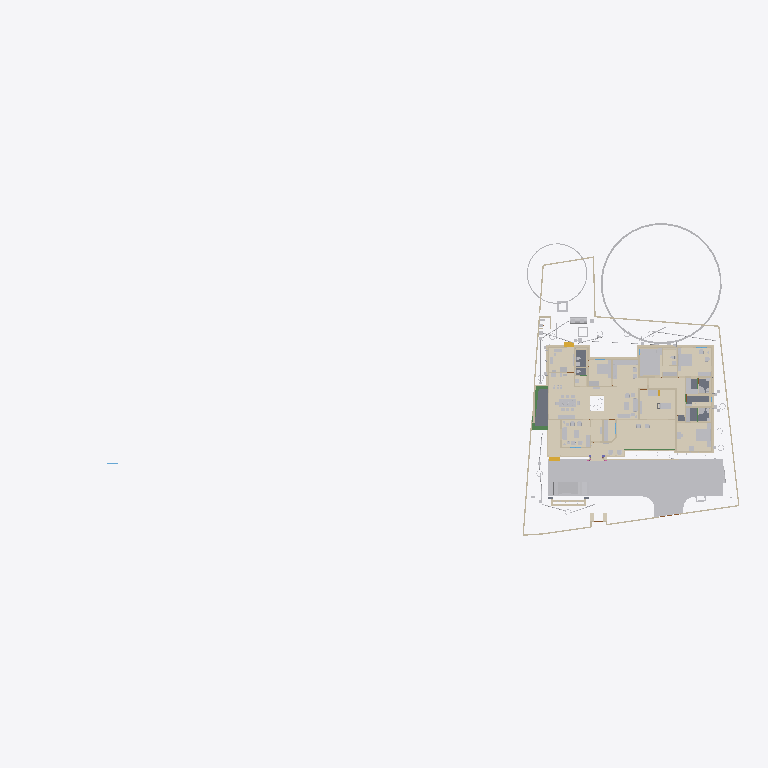
Plan cut of the same IFC building model at storey 'Footing' (level 0.00 m, cut at 1.40 m), seen from above with north up, elements coloured by IFC class (only those large enough to see are counted): 43 walls (beige), 38 other elements (light grey), 19 coverings (cream), 5 slabs (grey), 4 beams (green), 2 stair flights (yellow). Cut surfaces are drawn darker.
Extent 101.4 m × 45.8 m × 45.1 m (x, y, z). Storeys (10): GF at 0.00 m; 00 at 0.00 m; FFtop at 0.00 m; GFLintel at 0.00 m; FF at 0.00 m; Footing at 0.00 m; Verandah at 0.00 m; Plumbing at 0.00 m; schedule at 0.00 m; Electrical at 0.00 m. Elements (2106): 416 IfcSystemFurnitureElement, 289 IfcWall, 249 IfcBuildingElementProxy, 248 IfcBeam, 112 IfcSwitchingDevice, 81 IfcPipeSegment, 69 IfcCovering, 61 IfcFurniture, 58 IfcLightFixture, 54 IfcWindow, 50 IfcDoor, 50 IfcReinforcingBar.

HEADER;
FILE_DESCRIPTION(('ViewDefinition[DesignTransferView]'),'2;1');
FILE_NAME('Sreekesh.ifc','2026-05-28T16:23:42+05:30',(),(),'IfcOpenShell 0.8.5','Bonsai 0.8.5','Nobody');
FILE_SCHEMA(('IFC4X3'));
ENDSEC;
DATA;
#1=IFCPROJECT('0aPvmvJuf5owphcfiKWAsN',$,'My Project',$,$,$,$,(#14,#26),#9);
#30=IFCSITE('3jTVXq97zE2OZTfzZH9iYT',$,'My Site',$,$,#53,$,$,$,$,$,$,$,$);
#211744=IFCSITE('2pH2ecD1v9bgK8psTEcl$_',$,'Site',$,$,#547284,#211754,$,$,(8,52,49,300000),(76,38,36,300000),$,$,$);
#36=IFCBUILDING('3Bt1MypEf4fuqFfshm9kTs',$,'My Building',$,$,#59,$,$,$,$,$,$);
#333137=IFCBUILDING('2u05Cn$TD6OPdaLJzvNsxO',$,'GFWall',$,$,#507878,$,$,$,$,$,$);
#339211=IFCBUILDING('002Xt49mzDahM74jmffgUi',$,'GF-P',$,$,#507873,$,$,$,$,$,$);
#42=IFCBUILDINGSTOREY('3Yt8GBe1vE1Byt_$JKaQnQ',$,'GF',$,$,#509173,$,$,$,$);
#8023=IFCBUILDINGSTOREY('3LNq90aff4Xhn4xfthWyFx',$,'00',$,$,#8039,$,$,$,$);
#71986=IFCBUILDINGSTOREY('1ZF$IMkzjA5efl8XVVA8ry',$,'FFtop',$,$,#508468,$,$,$,$);
#72129=IFCBUILDINGSTOREY('1Nt2vvvNTB5u0X$NIke4ti',$,'GFLintel',$,$,#510858,$,$,$,$);
#83382=IFCBUILDINGSTOREY('2do7yjy$r1eOSN7_GxsK9f',$,'FF',$,$,#508248,$,$,$,$);
#301077=IFCBUILDINGSTOREY('1n3LFyF6X708Cvo1r86gbR',$,'Footing',$,$,#508478,$,$,$,$);
#360055=IFCBUILDINGSTOREY('2kU8qRmBnF7foRmD37T33I',$,'Verandah',$,$,#360071,$,$,$,$);
#367233=IFCBUILDINGSTOREY('3r39yX7tr10xAjP1zlM9FN',$,'Plumbing',$,$,#367249,$,$,$,$);
#436766=IFCBUILDINGSTOREY('2CUKbd$of0Yx1yz6tYDaJY',$,'schedule',$,$,#511718,$,$,$,$);
#442969=IFCBUILDINGSTOREY('0sffW$JV12jOzJZIPBAWvQ',$,'Electrical',$,$,#442985,$,$,$,$);
#363541=IFCCOURSE('0hYJyXEsXANxqeScN2ddTn',$,'Course',$,$,#552989,#363556,$,$);
#330851=IFCCOVERING('3kms8ObvT2A83v6EkiQCtZ',$,'Covering',$,$,#509913,#330862,$,$);
#345031=IFCCOVERING('3RPlCoLTXEkg2LQ5VmhLHT',$,'Covering',$,$,#361378,#345042,$,$);
#578743=IFCCOURSE('10JQwc8Rj1DhdDleds_4eD',$,'Course',$,$,#579139,#578764,$,$);
#339298=IFCCOVERING('0RcNbxwC1BPO6vPsSe5hv0',$,'Covering',$,$,#509938,#339309,$,$);
#344036=IFCCOVERING('0d2zgKDdP8dwFGBu$GD38F',$,'Covering',$,$,#509973,#344047,$,$);
#158109=IFCGEOGRAPHICELEMENT('1ICn9VC11DLu$jSeyjW6na',$,'GeographicElement',$,$,#159277,#158141,$,$);
#344009=IFCCOVERING('2wUE701ff3ZBcv_UhuFthK',$,'Covering',$,$,#509963,#344020,$,$);
#339327=IFCCOVERING('2gdKm_COPCGQt2$pqnEIyy',$,'Covering',$,$,#509943,#339338,$,$);
#343848=IFCCOVERING('0UuWKOFoDDYvmplRYi7h7d',$,'Covering',$,$,#509948,#343859,$,$);
#146729=IFCVEHICLE('0zRPRsukT96P6cuFPGiKs1',$,'Vehicle',$,$,#189086,#146742,$,$);
#330794=IFCSLAB('2m4RWmARb8ng3Ygm017ww6',$,'Slab',$,$,#509933,#330805,$,$);
#343931=IFCCOVERING('0kYX189Jf7CBGn9ceIdHnd',$,'Covering',$,$,#509958,#343942,$,$);
#343982=IFCCOVERING('3pEdpTjbjFLQ$oJNw_068r',$,'Covering',$,$,#510303,#343993,$,$);
#309133=IFCWALL('2VcyNDgMn9VgDTDYN_$YR$',$,'Wall',$,$,#508643,#309144,$,$);
#396658=IFCEARTHWORKSFILL('2kmR9kAlrAR8iK2Kv7W0RA',$,'Slab',$,$,#508898,#396657,$,.BACKFILL.);
#66022=IFCWALL('2FUeR5sFb9uwjJGdeVWABU',$,'Wall',$,$,#431152,#66028,$,$);
#343877=IFCCOVERING('3Wi1uDf0TEzBEG7DUo_LFE',$,'Covering',$,$,#509953,#343888,$,$);
#330504=IFCSLAB('03xIm3ukzAoQYSdD2H4JTp',$,'Slab',$,$,#509883,#330515,$,$);
#330623=IFCSLAB('2hl_cfSjf0sAYKs4IehkNU',$,'Slab',$,$,#509898,#330634,$,$);
#532540=IFCFURNITURE('3GPb$TX3bAaO0sNvhFpy4W',$,'Furniture',$,$,#538708,#532570,$,$);
#309107=IFCWALL('01iQiyD9jF981ZNgDvXuAr',$,'Wall',$,$,#508648,#309118,$,$);
#158156=IFCGEOGRAPHICELEMENT('2JlHSkVhjCZPlJyc1W8A6K',$,'GeographicElement',$,$,#159282,#158188,$,$);
#541370=IFCFURNITURE('3a6eTw$Kf5h8o62ViCN3B9',$,'Furniture',$,$,#542168,#541383,$,$);
#65997=IFCWALL('1DC2$ngnnDR8Q9h6mAR0js',$,'Wall',$,$,#345521,#66003,$,$);
#356144=IFCCOVERING('1zMDy9b99F78g0pPFmqkhi',$,'Covering',$,$,#509978,#356160,$,$);
#532526=IFCFURNITURE('3gB9$ESpzFY8X4BymaP12u',$,'Furniture',$,$,#532775,#532562,$,$);
#330654=IFCSLAB('0zeqns1fb6GQhZZBUNJUl9',$,'Slab',$,$,#509918,#330665,$,$);
#330680=IFCSLAB('2fqwCXX4D8Vwt6ELtzQYwL',$,'Slab',$,$,#509923,#330691,$,$);
#285749=IFCWALL('23M4dZECv7RPP4RWKkyrhY',$,'Wall.082',$,$,#435018,#285760,$,$);
#343904=IFCCOVERING('2DZod39rv4RxPbk5$8U$JL',$,'Covering',$,$,#509968,#343915,$,$);
#222195=IFCWALL('2ixJvC9dH599amejUM2w6G',$,'Wall',$,$,#293165,#222215,$,$);
#406470=IFCFURNITURE('0TjK6ZDxX03eSWHk61hTjB',$,'Furniture',$,$,#510218,#406469,$,$);
#3520=IFCWALL('1kfIyPN_b4JPSDED46DDvv',$,'Wall',$,$,#507918,#3526,$,$);
#410350=IFCFURNITURE('36fJsTb99Eyh2vWH1pKTwS',$,'Furniture',$,$,#557811,#410349,$,$);
#524552=IFCFURNITURE('1Rp$DFOJXFWOqRZHaLRtD$',$,'Cube',$,$,#526383,#524553,$,.BED.);
#90359=IFCWALL('3p_Mlr$7n7WPwtZxEevqS4',$,'Wall',$,$,#507938,#90370,$,$);
#308639=IFCWALL('0UYp14YpP1MAW0yCb4nw87',$,'Wall',$,$,#508658,#308650,$,$);
#369916=IFCCOVERING('3HWV9OZZz6DxRQIJbYTFsv',$,'Covering',$,$,#509993,#369932,$,$);
#415580=IFCTANK('0zlhS4RPL7lRfPwGcdKWnU',$,'Tank',$,$,#532270,#530482,$,$);
#332270=IFCBEAM('2xaS$r06b4vf3tMS9n7DUs',$,'Beam',$,$,#360247,#332289,$,$);
#528805=IFCELECTRICAPPLIANCE('2815wh2PP0iwDPzxAV3Eup',$,'ElectricAppliance',$,$,#563364,#528831,'#08',$);
#308743=IFCWALL('3Tnn_JHV999eTqU$lk38Gu',$,'Wall',$,$,#508668,#308754,$,$);
#226167=IFCWALL('1JVywoPUH41xuuLQv_Mf23',$,'Wall.082',$,$,#434788,#226178,$,$);
#539164=IFCCOVERING('2bjsifiGn0Ihn7g8thQhHS',$,'Covering',$,$,#539438,#539230,$,$);
#345472=IFCWALL('0yhntx_XHBtOwqFxJIUy0e',$,'Wall.082',$,$,#345566,#345483,$,$);
#2872=IFCWALL('0VICnwrYLCM9IhHcjSiD9g',$,'Wall',$,$,#507923,#2879,$,$);
#578551=IFCWALL('3M_0KDf$P8_e6nv0RxeMA_',$,'Wall',$,$,#578974,#578571,$,$);
#309159=IFCWALL('1V_dIHu1r0A9eGkskasoOA',$,'Wall',$,$,#508673,#309170,$,$);
#18646=IFCWALL('20GHUXbGDFDBHE5XphavUy',$,'Wall',$,$,#507978,#18657,$,$);
#544275=IFCSYSTEMFURNITUREELEMENT('1bUNWPlkvE1Oobd$qv1NrE',$,'SystemFurnitureElement',$,$,#544688,#544286,$,$);
#517779=IFCSYSTEMFURNITUREELEMENT('3fPqnovFD6PBVCUAuJHDfW',$,'SystemFurnitureElement',$,$,#518458,#517790,$,$);
#555661=IFCFURNITURE('2GzT$pXNL1vRe0kpRIOYdw',$,'Furniture',$,$,#556685,#555674,$,$);
#285691=IFCWALL('3FXX66X1H7gQUhINB1ZqHj',$,'Wall.082',$,$,#434912,#285702,$,$);
#65947=IFCWALL('08s$eE7qfC1vtHJbeTdsNK',$,'Wall',$,$,#434943,#65953,$,$);
#24001=IFCWALL('3hphgpD2b28xqT53FPskSj',$,'Wall',$,$,#507968,#24012,$,$);
#356399=IFCCOVERING('2Adp7p7Vr1eu_pEkAkRGdd',$,'Covering',$,$,#509983,#356433,$,$);
#18042=IFCWALL('3bhXUDB39FaPZW_NASdZlT',$,'Wall',$,$,#508023,#18053,$,$);
#414421=IFCWASTETERMINAL('3h7h8u_I98lOH4BWXVcUCV',$,'WasteTerminal',$,$,#532275,#530490,$,$);
#556277=IFCSYSTEMFURNITUREELEMENT('0eNUCU09v2fvvQGiNXfYO2',$,'SystemFurnitureElement',$,$,#556720,#556289,$,$);
#101757=IFCWALL('3Re5U6AfH5hRjhCU8HzlUQ',$,'Wall',$,$,#149415,#101777,$,$);
#406302=IFCFURNITURE('0QVhsRe3v2xh1mazg7g3pY',$,'Furniture',$,$,#549602,#549588,$,$);
#18525=IFCWALL('2nl9frQ2v9fwHEG6jroVG1',$,'Wall',$,$,#507973,#18536,$,$);
#327920=IFCBEAM('1u9voof95Cp8BkjJqPE6_U',$,'Beam',$,$,#360277,#327939,$,$);
#65878=IFCWALL('1RxXXtAKb3$uqm3spal5Ab',$,'Wall.049',$,$,#434824,#65884,$,$);
#110356=IFCWALL('3Jc2L501zCIf2lBfrewdbK',$,'Wall',$,$,#434868,#110367,$,$);
#3067=IFCWALL('3GZ$skLXf6OgGR8mfLciD_',$,'Wall',$,$,#507933,#3073,$,$);
#18672=IFCWALL('0s5YaOi8jF58ocUKtzFB68',$,'Wall',$,$,#507893,#18683,$,$);
#528963=IFCSYSTEMFURNITUREELEMENT('3jUUdxHyv5K9ABF7xUoMWM',$,'SystemFurnitureElement',$,$,#529024,#528976,$,$);
#8133=IFCWALL('2NV9tTUID8IOq7fV7oI$I_',$,'Wall',$,$,#149410,#8144,$,$);
#406109=IFCFURNITURE('055N_$xmX9ZQbc0CYFtvE3',$,'Furniture',$,$,#510138,#406108,$,$);
#411564=IFCFURNITURE('0yYwZAg3jFQvkxBxQ0MGp1',$,'Furniture',$,$,#510113,#411563,$,$);
#4072=IFCWALL('0Y3rN168r7Jxb0OqetfU7X',$,'Wall',$,$,#507988,#4083,$,$);
#528995=IFCSYSTEMFURNITUREELEMENT('0ycZib9KrBVOnpv$$tnR_Z',$,'SystemFurnitureElement',$,$,#529051,#529006,$,$);
#18194=IFCWALL('1AbV9w0nLBfPekv$ii5eki',$,'Wall',$,$,#507943,#18205,$,$);
#555547=IFCFURNITURE('1uAEi3HEv4SPg_R2PPJ8aO',$,'Furniture',$,$,#556695,#555560,$,$);
#523669=IFCSYSTEMFURNITUREELEMENT('1BLwOiLtL8NvU3rrkohp3Z',$,'SystemFurnitureElement',$,$,#526388,#523680,$,$);
#93900=IFCBEAM('0gdpNefCnB7wAvxTxiZvHd',$,'Beam',$,$,#509828,#93911,$,$);
#18431=IFCWALL('0_Fa$t1jbFZejYJKQtXQPU',$,'Wall',$,$,#508043,#18442,$,$);
#411752=IFCFURNITURE('3keQdM9i5FJ9JBwmsM_Qg3',$,'Furniture',$,$,#510098,#411751,$,$);
#205023=IFCWALL('2UCXlaZiz9gRZ4iLCU3mzL',$,'Wall',$,$,#508003,#205034,$,$);
#79990=IFCSTAIRFLIGHT('1DnY2XVefC_QhnIFzju6yh',$,'StairFlight',$,$,#427783,#148959,$,$,$,$,$,$);
#550429=IFCSYSTEMFURNITUREELEMENT('0nnlFFKJ56lAAkvS3l44O4',$,'SystemFurnitureElement',$,$,#550455,#550440,$,$);
#432166=IFCPIPESEGMENT('0tLcvRcXL2le8y4Ii9y0q8',$,'PipeSegment',$,$,#434483,#432200,$,.FLEXIBLESEGMENT.);
#308821=IFCWALL('1i1s3DTsXFIxiXVYQrmqhu',$,'Wall',$,$,#508743,#308832,$,$);
#41688=IFCSTAIRFLIGHT('0VcD2gJAfBIuw$lMxDzKKO',$,'StairFlight',$,$,#283276,#118718,$,2,1,0.150000005960464,0.25,.STRAIGHT.);
#308769=IFCWALL('0xmH1CcLrCkO3bPyH31QKs',$,'Wall',$,$,#508713,#308780,$,$);
#16913=IFCWALL('3FSYpd1tn9SgCqZ8sPMfkT',$,'Wall',$,$,#551100,#16924,$,$);
#436119=IFCPIPESEGMENT('0Ins4u5i19XO17trhKxKii',$,'PipeSegment',$,$,#436198,#436153,$,.FLEXIBLESEGMENT.);
#475944=IFCFURNITURE('2h$xyDIVv6ngUxrtGwU453',$,'Furniture',$,$,#547314,#475953,$,$);
#4251=IFCWALL('0Bt3ZVIAf4Xxxu9dLd3uEo',$,'Wall',$,$,#507903,#4262,$,$);
#18348=IFCWALL('1c7n2BYDr8yh53xvaRXxqS',$,'Wall',$,$,#507913,#18359,$,$);
#2959=IFCWALL('3OEI3BHmD4XPtrMwXvI884',$,'Wall',$,$,#546380,#2970,$,$);
#555601=IFCFURNITURE('2GzgKwYpr1ugWjLacg1bA7',$,'Furniture',$,$,#556700,#555614,$,$);
#309185=IFCWALL('1RTxTTrCL8QeAofqzjoycv',$,'Wall',$,$,#508628,#309196,$,$);
#356323=IFCCOVERING('0Kr30ECcLEcfNCKSKvTgbF',$,'Covering',$,$,#510258,#356375,$,$);
#3151=IFCWALL('2frHB1bR9FtP23RXamn7Ko',$,'Wall',$,$,#508018,#3162,$,$);
#120632=IFCWALL('2Lqjpf9Aj0Vh1iBvOWYUCR',$,'Wall',$,$,#507993,#120643,$,$);
#529320=IFCSYSTEMFURNITUREELEMENT('2YaI3mn6v6JxiVsyBuvwwD',$,'SystemFurnitureElement',$,$,#529659,#529331,$,$);
#414527=IFCWASTETERMINAL('0v1hqfc$r1$wf5R2fPkqwY',$,'WasteTerminal',$,$,#532285,#530579,$,$);
#4009=IFCWALL('2lHSG51rHEfeNsY_Rnf304',$,'Wall',$,$,#507888,#4020,$,$);
#487833=IFCELECTRICAPPLIANCE('1p4CeRyr5Ahfxe1LVhmrOv',$,'ElectricAppliance',$,$,#499608,#487862,'#02A',$);
#413911=IFCSANITARYTERMINAL('3sA1eoE299ufpxJw1HaYmz',$,'SanitaryTerminal',$,$,#431247,#527864,$,$);
#18016=IFCWALL('2qNYwIywzDnw0eOADeB3_0',$,'Wall',$,$,#507953,#18027,$,$);
#414203=IFCSANITARYTERMINAL('1TZeRF9t54uwS6h95ZvvLS',$,'SanitaryTerminal',$,$,#431252,#414202,$,$);
#559273=IFCCOVERING('1zbQnbTQv33QDn0Zz$lylS',$,'Covering',$,$,#559302,#559284,$,$);
#559303=IFCCOVERING('0vojhd1z1CHforqqMFnEFx',$,'Covering',$,$,#559499,#559314,$,$);
#308717=IFCWALL('1jaYwZHOvAA9UIXqG7_4GL',$,'Wall',$,$,#508728,#308728,$,$);
#327954=IFCBEAM('0sP03oSW15$QcfoTPLiBso',$,'Beam',$,$,#360297,#327973,$,$);
#497548=IFCTANK('3oAoB5BAv6UPrrU3xjv_yM',$,'Tank',$,$,#532093,#530352,$,$);
#553010=IFCCOVERING('2er7BPVBv1hhK_QANWawqQ',$,'Covering',$,$,#553051,#553024,$,$);
ENDSEC;
